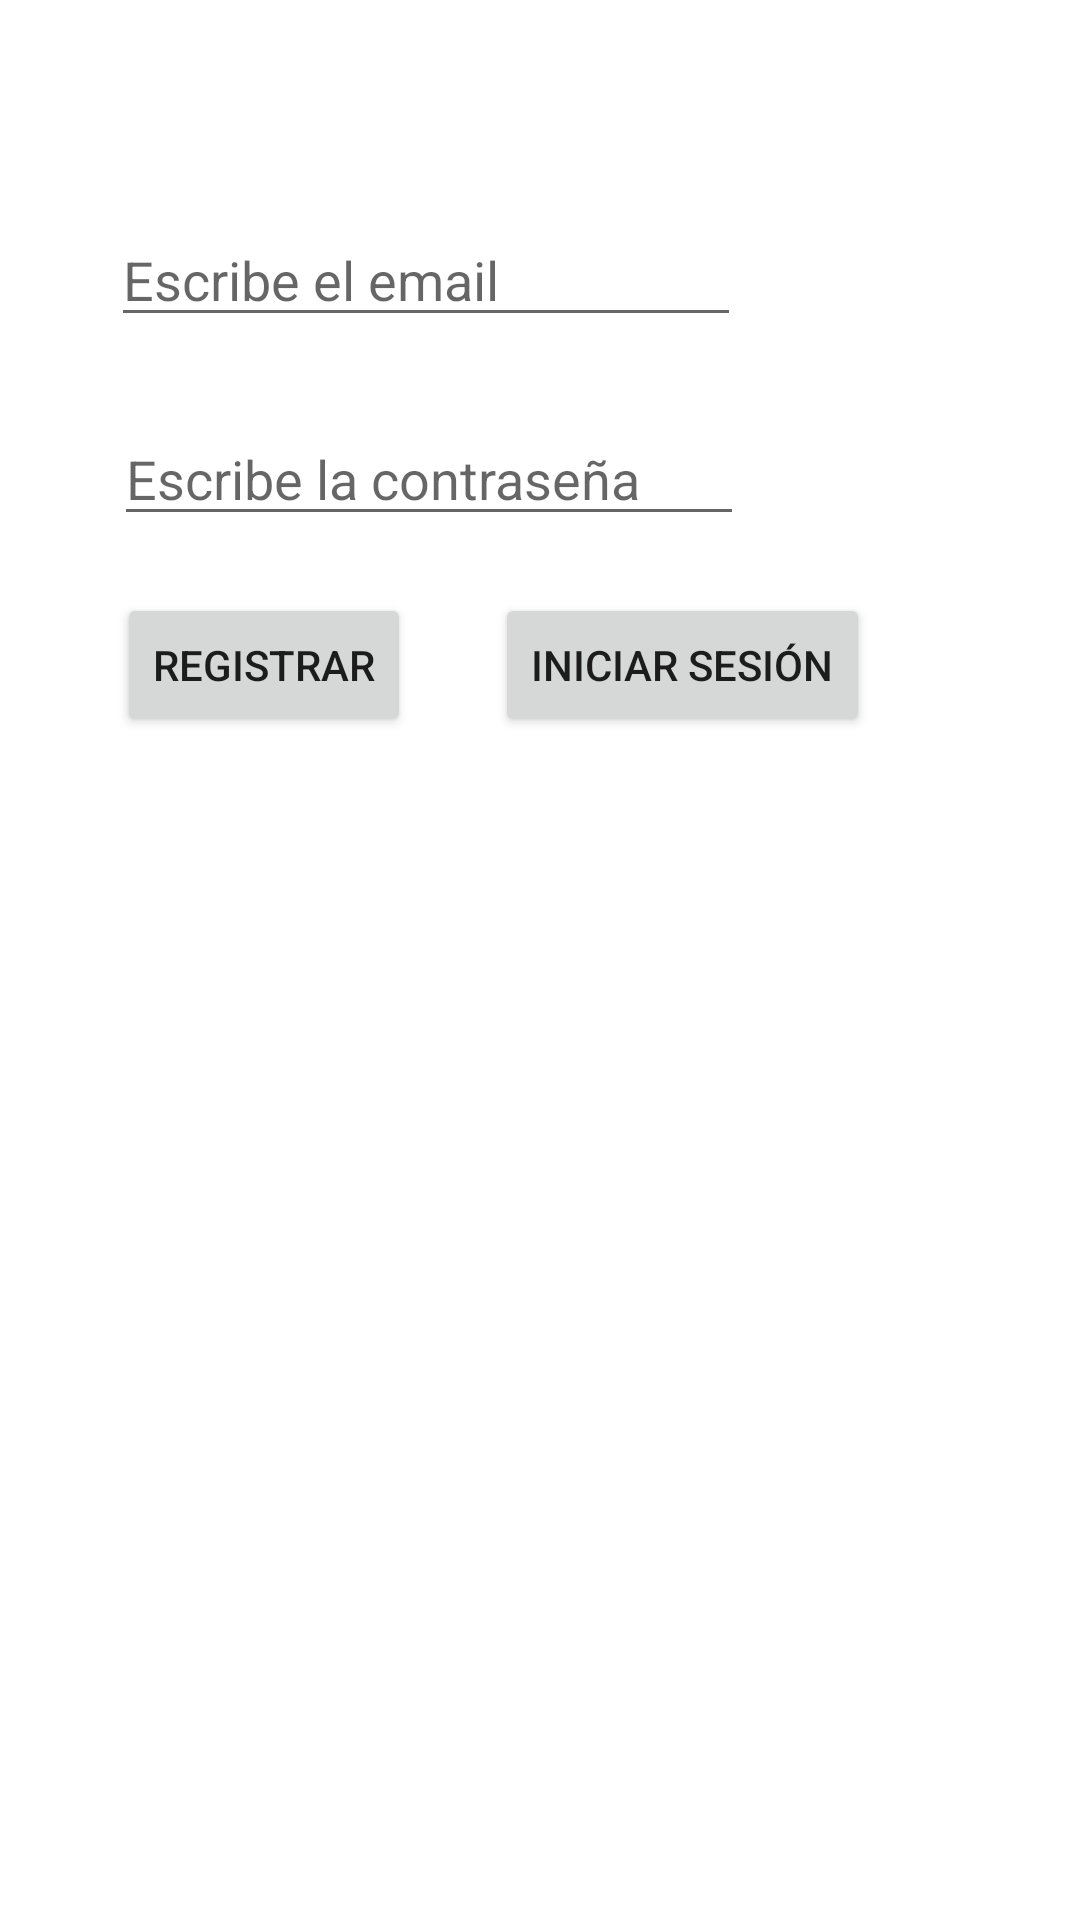

The Android layout XML behind this screen, and the referenced resources:
<!-- AndroidManifest.xml: application theme Theme.EjercicioTeacherDavid -->
<!-- res/layout/activity_main.xml -->
<?xml version="1.0" encoding="utf-8"?>
<androidx.constraintlayout.widget.ConstraintLayout xmlns:android="http://schemas.android.com/apk/res/android"
    xmlns:app="http://schemas.android.com/apk/res-auto"
    xmlns:tools="http://schemas.android.com/tools"
    android:layout_width="match_parent"
    android:layout_height="match_parent"
    tools:context=".MainActivity">

    <EditText
        android:id="@+id/pt_usuario"
        android:layout_width="wrap_content"
        android:layout_height="wrap_content"
        android:layout_marginStart="37dp"
        android:layout_marginTop="71dp"
        android:ems="10"
        android:hint="Escribe el email"
        android:inputType="textPersonName"
        app:layout_constraintStart_toStartOf="parent"
        app:layout_constraintTop_toTopOf="parent" />

    <EditText
        android:id="@+id/pt_password"
        android:layout_width="wrap_content"
        android:layout_height="wrap_content"
        android:layout_marginStart="1dp"
        android:layout_marginTop="25dp"
        android:ems="10"
        android:hint="Escribe la contraseña"
        android:inputType="textPassword"
        app:layout_constraintStart_toStartOf="@+id/pt_usuario"
        app:layout_constraintTop_toBottomOf="@+id/pt_usuario" />

    <Button
        android:id="@+id/btn_registrar"
        android:layout_width="wrap_content"
        android:layout_height="wrap_content"
        android:layout_marginStart="1dp"
        android:onClick="registrar"
        android:text="REGISTRAR"
        app:layout_constraintBaseline_toBaselineOf="@+id/btn_iniciarSesion"
        app:layout_constraintStart_toStartOf="@+id/pt_password" />

    <Button
        android:id="@+id/btn_iniciarSesion"
        android:layout_width="wrap_content"
        android:layout_height="wrap_content"
        android:layout_marginStart="28dp"
        android:layout_marginTop="19dp"
        android:onClick="iniciarSesion"
        android:text="INICIAR SESIÓN"
        app:layout_constraintStart_toEndOf="@+id/btn_registrar"
        app:layout_constraintTop_toBottomOf="@+id/pt_password" />

</androidx.constraintlayout.widget.ConstraintLayout>
<!-- resources referenced by this layout -->
<resources>
  <style name="Theme.EjercicioTeacherDavid" parent="Theme.MaterialComponents.DayNight.DarkActionBar">
          
          <item name="colorPrimary">@color/purple_500</item>
          <item name="colorPrimaryVariant">@color/purple_700</item>
          <item name="colorOnPrimary">@color/white</item>
          
          <item name="colorSecondary">@color/teal_200</item>
          <item name="colorSecondaryVariant">@color/teal_700</item>
          <item name="colorOnSecondary">@color/black</item>
          
          <item name="android:statusBarColor" tools:targetApi="l">?attr/colorPrimaryVariant</item>
          
      </style>
  <!-- not gathered from this repository: default colours our renderer supplied (Android Studio template values) -->
  <color name="purple_500">#FF6200EE</color>
  <color name="purple_700">#FF3700B3</color>
  <color name="teal_200">#FF03DAC5</color>
  <color name="teal_700">#FF018786</color>
  <color name="black">#FF000000</color>
  <color name="white">#FFFFFFFF</color>
</resources>
